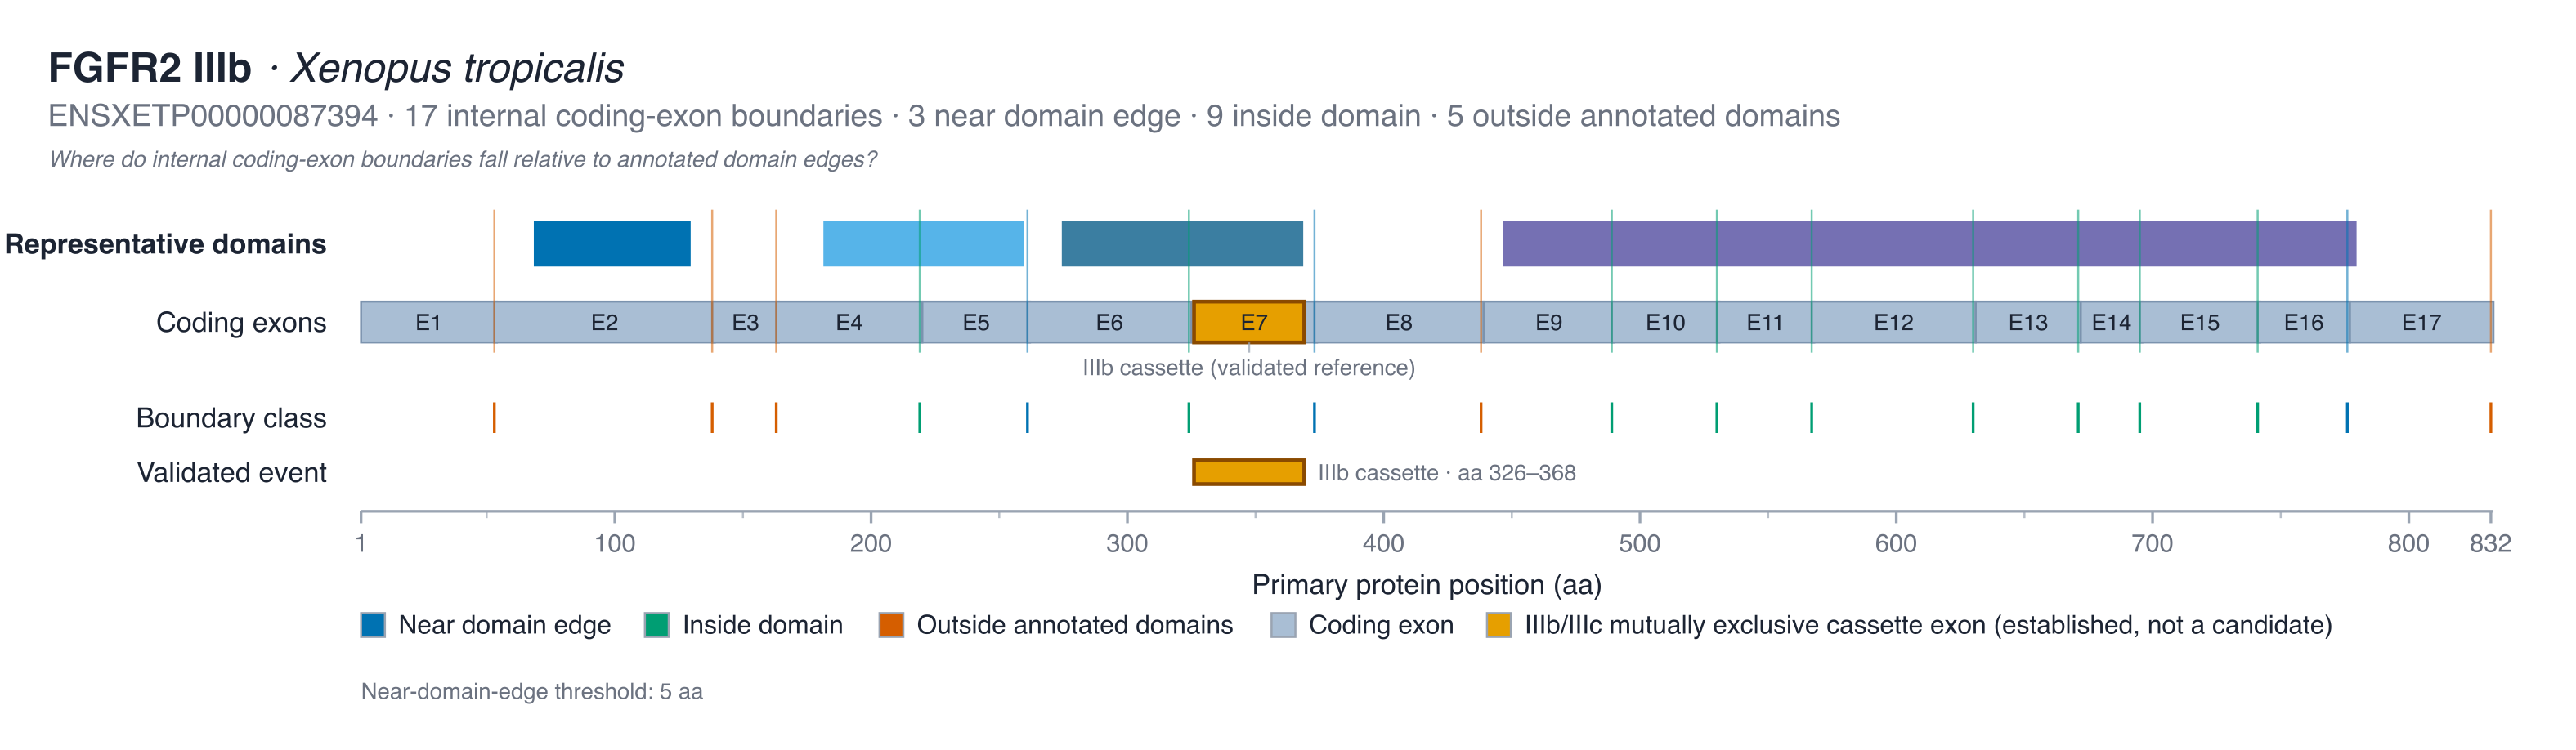

Data behind this chart, as committed beside it:
transition	boundary_position_aa	left_exon	right_exon	nearest_domain_instance_id	nearest_domain_accession	nearest_domain_label	nearest_domain_start	nearest_domain_end	nearest_edge	nearest_edge_position	signed_distance_aa	absolute_distance_aa	boundary_class
E1 → E2	53	E1	E2	IPR013151:68-129	IPR013151	Ig1	68	129	start	68	-15	15	outside_annotated_domains
E2 → E3	138	E2	E3	IPR013151:68-129	IPR013151	Ig1	68	129	end	129	9	9	outside_annotated_domains
E3 → E4	163	E3	E4	IPR013098:181-259	IPR013098	Ig2	181	259	start	181	-18	18	outside_annotated_domains
E4 → E5	219	E4	E5	IPR013098:181-259	IPR013098	Ig2	181	259	start	181	38	38	inside_domain
E5 → E6	261	E5	E6	IPR013098:181-259	IPR013098	Ig2	181	259	end	259	2	2	near_domain_edge
E6 → E7	324	E6	E7	IPR013098:274-368	IPR013098	Ig3	274	368	end	368	-44	44	inside_domain
E7 → E8	373	E7	E8	IPR013098:274-368	IPR013098	Ig3	274	368	end	368	5	5	near_domain_edge
E8 → E9	438	E8	E9	IPR001245:446-779	IPR001245	kinase	446	779	start	446	-8	8	outside_annotated_domains
E9 → E10	489	E9	E10	IPR001245:446-779	IPR001245	kinase	446	779	start	446	43	43	inside_domain
E10 → E11	530	E10	E11	IPR001245:446-779	IPR001245	kinase	446	779	start	446	84	84	inside_domain
E11 → E12	567	E11	E12	IPR001245:446-779	IPR001245	kinase	446	779	start	446	121	121	inside_domain
E12 → E13	630	E12	E13	IPR001245:446-779	IPR001245	kinase	446	779	end	779	-149	149	inside_domain
E13 → E14	671	E13	E14	IPR001245:446-779	IPR001245	kinase	446	779	end	779	-108	108	inside_domain
E14 → E15	695	E14	E15	IPR001245:446-779	IPR001245	kinase	446	779	end	779	-84	84	inside_domain
E15 → E16	741	E15	E16	IPR001245:446-779	IPR001245	kinase	446	779	end	779	-38	38	inside_domain
E16 → E17	776	E16	E17	IPR001245:446-779	IPR001245	kinase	446	779	end	779	-3	3	near_domain_edge
E17 → IIIb cassette (validated reference…	832	E17	IIIb cassette (validated reference)	IPR001245:446-779	IPR001245	kinase	446	779	end	779	53	53	outside_annotated_domains
